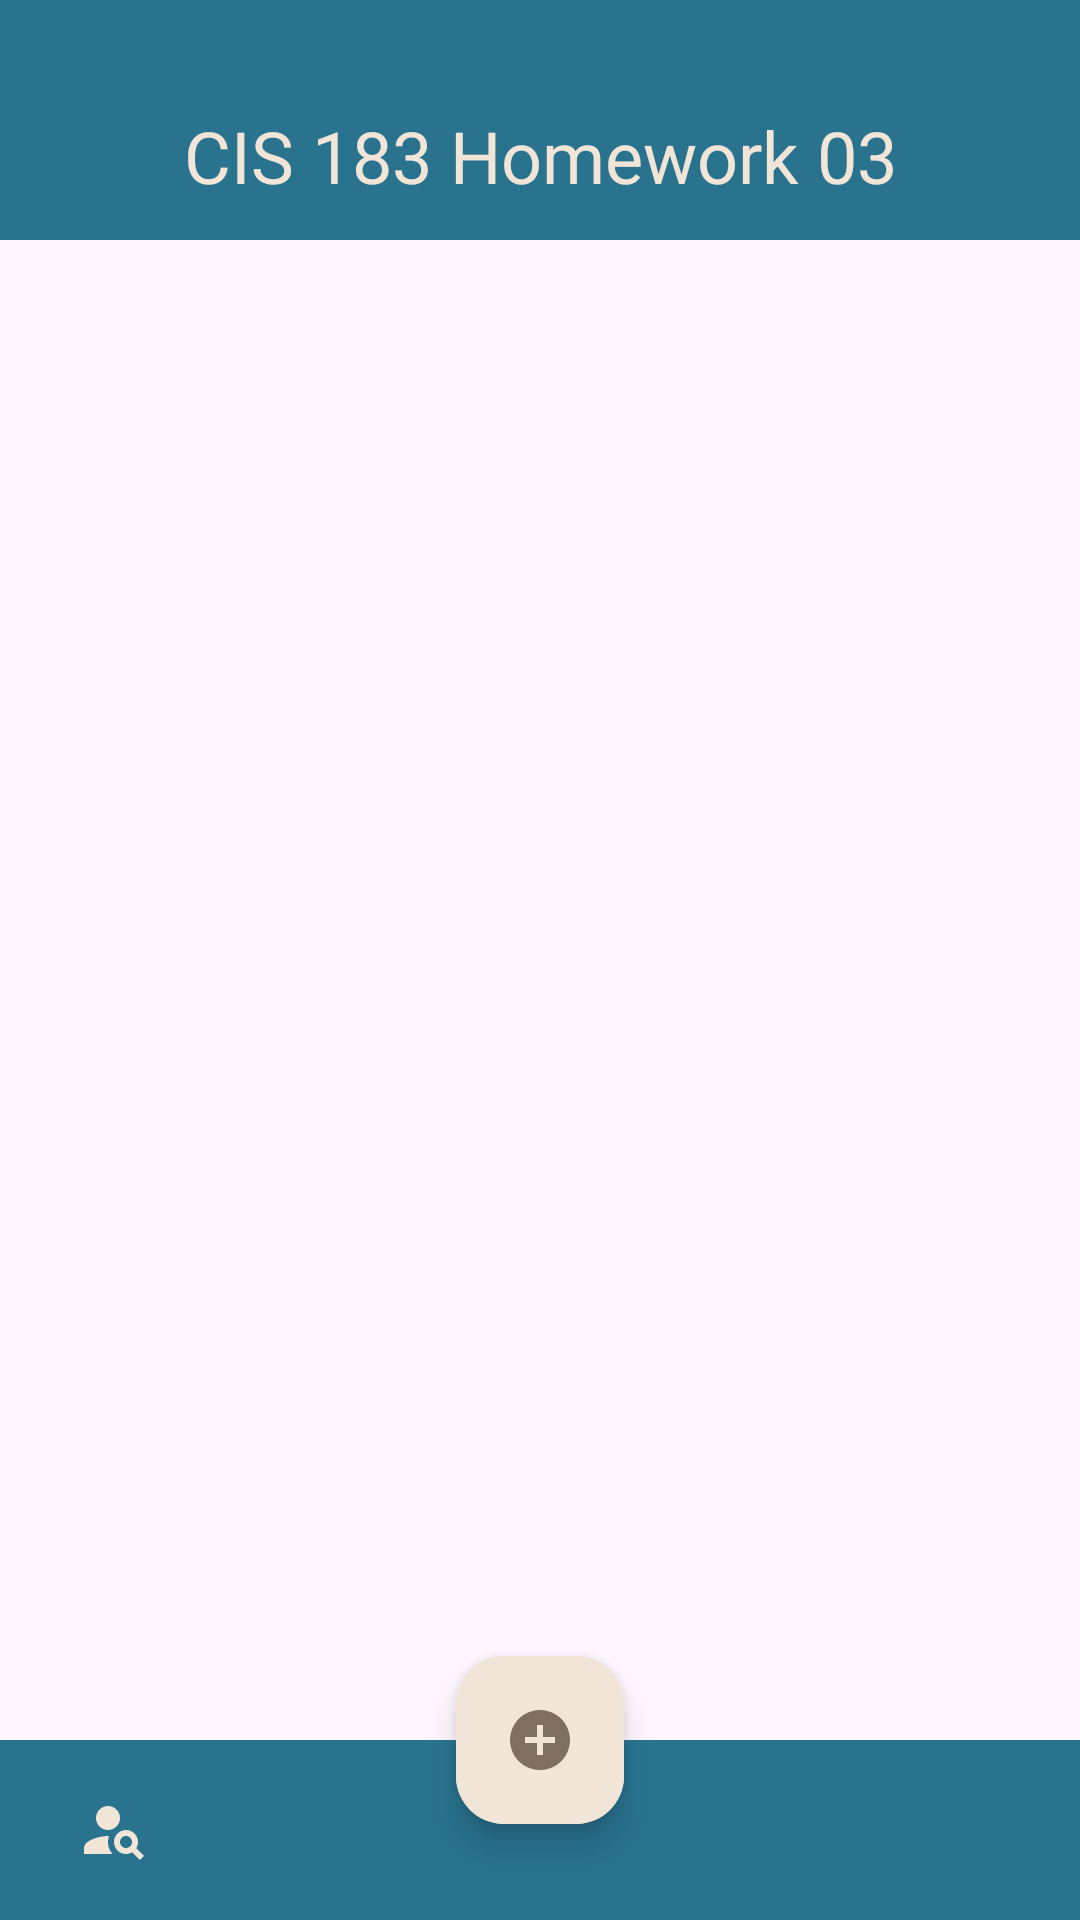

Layout XML and referenced resources for this Android screen:
<!-- AndroidManifest.xml: application theme Theme.Homework03 -->
<!-- res/layout/activity_main.xml -->
<?xml version="1.0" encoding="utf-8"?>
<androidx.constraintlayout.widget.ConstraintLayout xmlns:android="http://schemas.android.com/apk/res/android"
    xmlns:app="http://schemas.android.com/apk/res-auto"
    xmlns:tools="http://schemas.android.com/tools"
    android:id="@+id/main"
    android:layout_width="match_parent"
    android:layout_height="match_parent"
    android:backgroundTint="@color/white"
    tools:context=".Activities.MainActivity">

    <androidx.recyclerview.widget.RecyclerView
        android:id="@+id/activity_main_rv"
        android:layout_width="0dp"
        android:layout_height="0dp"
        app:layout_constraintBottom_toTopOf="@+id/activity_main_bottom_tool_bar"
        app:layout_constraintEnd_toEndOf="parent"
        app:layout_constraintHorizontal_bias="0.0"
        app:layout_constraintStart_toStartOf="parent"
        app:layout_constraintTop_toBottomOf="@+id/activity_main_top_tool_bar" />

    <androidx.appcompat.widget.Toolbar
        android:id="@+id/activity_main_top_tool_bar"
        android:layout_width="0dp"
        android:layout_height="80dp"
        android:background="?attr/colorPrimary"
        android:minHeight="?attr/actionBarSize"
        android:theme="?attr/actionBarTheme"
        app:layout_constraintEnd_toEndOf="parent"
        app:layout_constraintHorizontal_bias="0.0"
        app:layout_constraintStart_toStartOf="parent"
        app:layout_constraintTop_toTopOf="parent" />

    <androidx.appcompat.widget.Toolbar
        android:id="@+id/activity_main_bottom_tool_bar"
        android:layout_width="0dp"
        android:layout_height="60dp"
        android:background="?attr/colorPrimary"
        android:minHeight="?attr/actionBarSize"
        android:theme="?attr/actionBarTheme"
        app:layout_constraintBottom_toBottomOf="parent"
        app:layout_constraintEnd_toEndOf="parent"
        app:layout_constraintStart_toStartOf="parent" />

    <TextView
        android:id="@+id/activity_main_title_text"
        android:layout_width="wrap_content"
        android:layout_height="wrap_content"
        android:layout_marginBottom="12dp"
        android:text="CIS 183 Homework 03"
        android:textColor="@color/whiteChocolate"
        android:textSize="24sp"
        app:layout_constraintBottom_toTopOf="@+id/activity_main_rv"
        app:layout_constraintEnd_toEndOf="@+id/activity_main_top_tool_bar"
        app:layout_constraintStart_toStartOf="@+id/activity_main_top_tool_bar" />

    <com.google.android.material.floatingactionbutton.ExtendedFloatingActionButton
        android:id="@+id/activity_main_btn_insert"
        android:layout_width="wrap_content"
        android:layout_height="wrap_content"
        android:layout_marginBottom="32dp"
        android:clickable="true"
        android:focusable="true"
        android:backgroundTint="@color/whiteChocolate"
        app:icon="@drawable/ic_add_circle_filled"
        app:iconTint="@color/shadow"
        app:layout_constraintBottom_toBottomOf="@+id/activity_main_bottom_tool_bar"
        app:layout_constraintEnd_toEndOf="parent"
        app:layout_constraintStart_toStartOf="parent"/>

    <ImageButton
        android:id="@+id/activity_main_btn_search"
        android:layout_width="60dp"
        android:layout_height="60dp"
        android:layout_marginStart="8dp"
        android:background="?attr/colorPrimary"
        app:layout_constraintBottom_toBottomOf="parent"
        app:layout_constraintStart_toStartOf="@+id/activity_main_bottom_tool_bar"
        app:srcCompat="@drawable/ic_person_search" />

</androidx.constraintlayout.widget.ConstraintLayout>
<!-- resources referenced by this layout -->
<resources>
  <color name="shadow">#FF7F6F62</color>
  <color name="white">#FFFFFFFF</color>
  <color name="whiteChocolate">#FFF1E5D8</color>
  <!-- drawable ic_add_circle_filled (drawable) -->
  <vector xmlns:android="http://schemas.android.com/apk/res/android" android:height="24dp" android:tint="@color/shadow" android:viewportHeight="24" android:viewportWidth="24" android:width="24dp">
        
      <path android:fillColor="@android:color/white" android:pathData="M12,2C6.48,2 2,6.48 2,12s4.48,10 10,10 10,-4.48 10,-10S17.52,2 12,2zM17,13h-4v4h-2v-4L7,13v-2h4L11,7h2v4h4v2z"/>
      
  </vector>
  <!-- drawable ic_person_search (drawable) -->
  <vector xmlns:android="http://schemas.android.com/apk/res/android" android:height="24dp" android:tint="@color/whiteChocolate" android:viewportHeight="24" android:viewportWidth="24" android:width="24dp">
        
      <path android:fillColor="@android:color/white" android:pathData="M10,8m-4,0a4,4 0,1 1,8 0a4,4 0,1 1,-8 0"/>
        
      <path android:fillColor="@android:color/white" android:pathData="M10.35,14.01C7.62,13.91 2,15.27 2,18v2h9.54C9.07,17.24 10.31,14.11 10.35,14.01z"/>
        
      <path android:fillColor="@android:color/white" android:pathData="M19.43,18.02C19.79,17.43 20,16.74 20,16c0,-2.21 -1.79,-4 -4,-4s-4,1.79 -4,4c0,2.21 1.79,4 4,4c0.74,0 1.43,-0.22 2.02,-0.57L20.59,22L22,20.59L19.43,18.02zM16,18c-1.1,0 -2,-0.9 -2,-2c0,-1.1 0.9,-2 2,-2s2,0.9 2,2C18,17.1 17.1,18 16,18z"/>
      
  </vector>
  <style name="Theme.Homework03" parent="Base.Theme.Homework03" />
  <style name="Base.Theme.Homework03" parent="Theme.Material3.DayNight.NoActionBar">
          
          
          <item name="colorPrimary">@color/tealBlue</item>
      </style>
  <color name="tealBlue">#FF29738F</color>
</resources>
